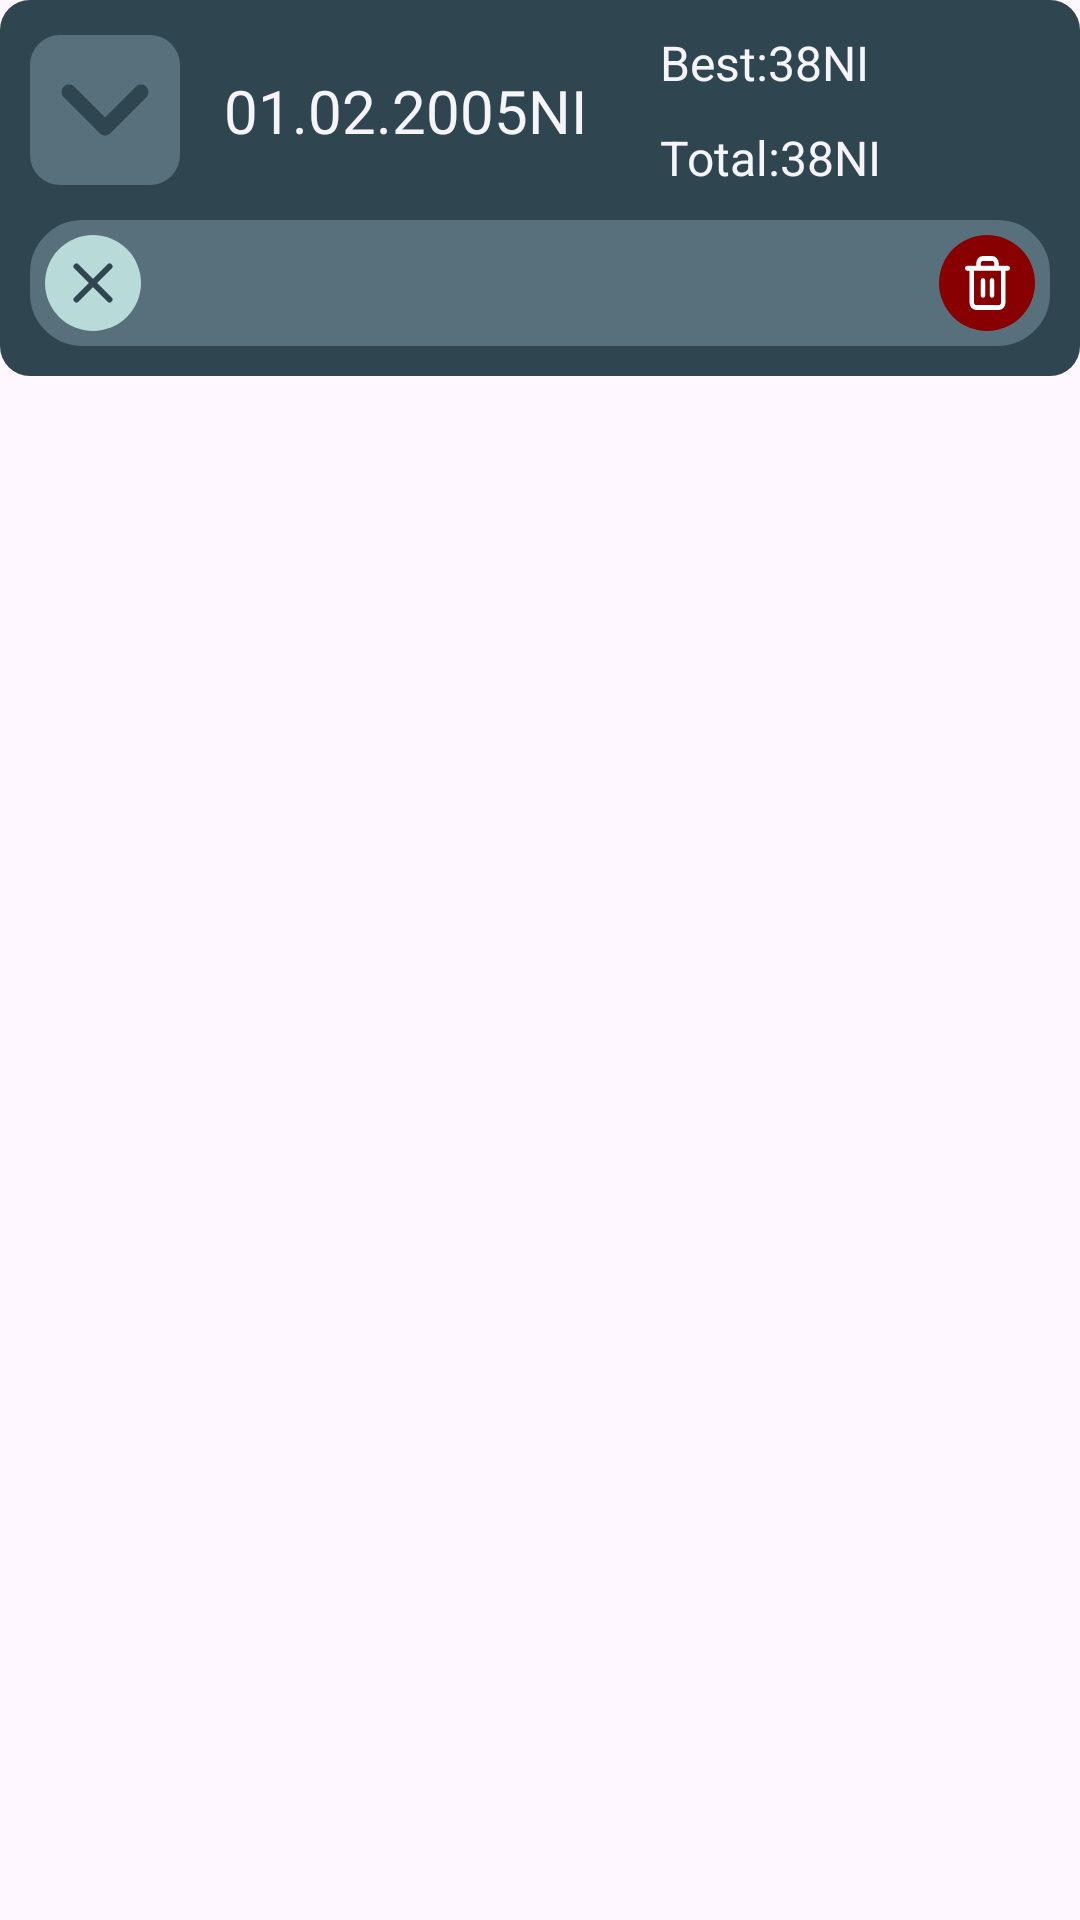

Here is an Android app screen rendered from its layout file. Give the layout XML and the strings, colors and styles it references.
<!-- AndroidManifest.xml: application theme Theme.ActivityLog -->
<!-- res/layout/entries_day_layout.xml -->
<?xml version="1.0" encoding="utf-8"?>
<LinearLayout xmlns:android="http://schemas.android.com/apk/res/android"
    xmlns:app="http://schemas.android.com/apk/res-auto"
    android:layout_margin="10dp"
    android:layout_width="match_parent"
    android:layout_height="wrap_content"
    android:orientation="vertical">


    <LinearLayout
        android:id="@+id/entries_day_header"
        android:layout_width="match_parent"
        android:layout_height="wrap_content"
        android:background="@drawable/ripple_round_corners_10dp_charcoal"
        android:orientation="vertical"
        android:padding="10dp">

        <LinearLayout
            android:layout_width="match_parent"
            android:layout_height="wrap_content"
            android:orientation="horizontal">

            <ImageButton
                android:id="@+id/show_children_toggle"
                android:layout_width="50dp"
                android:layout_height="50dp"
                android:layout_gravity="center"
                android:background="@drawable/ripple_round_corners_10dp_gray"
                android:contentDescription="@string/chevron_down"
                android:padding="0dp"
                android:textColor="@drawable/toggle_button_foreground"
                android:textSize="25sp"
                android:src="@drawable/chevron_down" />

            <View
                android:layout_width="10dp"
                android:layout_height="0dp" />

            <androidx.constraintlayout.widget.ConstraintLayout
                android:layout_width="0dp"
                android:layout_height="wrap_content"
                android:layout_weight="1"
                android:orientation="horizontal"
                android:padding="0dp">

                <TextView
                    android:id="@+id/date_text_view"
                    android:layout_width="0dp"
                    android:layout_height="wrap_content"
                    android:layout_marginEnd="10dp"
                    android:layout_weight="1"
                    android:text="@string/date_not_implemented"
                    android:textAlignment="center"
                    android:textColor="@color/white"
                    android:textSize="20sp"
                    app:layout_constraintBottom_toBottomOf="parent"
                    app:layout_constraintEnd_toStartOf="@id/best_total_layout"
                    app:layout_constraintStart_toStartOf="parent"
                    app:layout_constraintTop_toTopOf="parent" />

                <androidx.constraintlayout.widget.ConstraintLayout
                    android:id="@+id/best_total_layout"
                    android:layout_width="0dp"
                    android:layout_height="wrap_content"
                    android:layout_marginStart="10dp"
                    app:layout_constraintBottom_toBottomOf="parent"
                    app:layout_constraintEnd_toEndOf="parent"
                    app:layout_constraintStart_toEndOf="@id/date_text_view"
                    app:layout_constraintTop_toTopOf="parent">

                    <LinearLayout
                        android:id="@+id/best_linear_layout"
                        android:layout_width="wrap_content"
                        android:layout_height="wrap_content"
                        android:layout_marginBottom="10dp"
                        android:orientation="horizontal"
                        app:layout_constraintBottom_toTopOf="@id/total_linear_layout"
                        app:layout_constraintStart_toStartOf="parent"
                        app:layout_constraintTop_toTopOf="parent">

                        <TextView
                            android:layout_width="wrap_content"
                            android:layout_height="wrap_content"
                            android:text="@string/best"
                            android:textColor="@color/white"
                            android:textSize="16sp" />

                        <TextView
                            android:id="@+id/best_text_view"
                            android:layout_width="wrap_content"
                            android:layout_height="wrap_content"
                            android:text="@string/number_not_implemented"
                            android:textColor="@color/white"
                            android:textSize="16sp" />
                    </LinearLayout>

                    <LinearLayout
                        android:id="@+id/total_linear_layout"
                        android:layout_width="wrap_content"
                        android:layout_height="wrap_content"
                        android:orientation="horizontal"
                        app:layout_constraintBottom_toBottomOf="parent"
                        app:layout_constraintStart_toStartOf="parent"
                        app:layout_constraintTop_toBottomOf="@id/best_linear_layout">

                        <TextView
                            android:layout_width="wrap_content"
                            android:layout_height="wrap_content"
                            android:text="@string/total"
                            android:textColor="@color/white"
                            android:textSize="16sp" />

                        <TextView
                            android:id="@+id/total_text_view"
                            android:layout_width="wrap_content"
                            android:layout_height="wrap_content"
                            android:text="@string/number_not_implemented"
                            android:textColor="@color/white"
                            android:textSize="16sp" />
                    </LinearLayout>
                </androidx.constraintlayout.widget.ConstraintLayout>
            </androidx.constraintlayout.widget.ConstraintLayout>
        </LinearLayout>

        <FrameLayout
            android:layout_marginTop="10dp"
            android:id="@+id/context_menu"
            android:layout_width="match_parent"
            android:layout_height="wrap_content"
            android:background="@drawable/rounded_corners"
            android:backgroundTint="@color/gray"
            android:padding="5dp"
            android:visibility="visible">

            <ImageButton
                android:id="@+id/close_context_menu_button"
                android:layout_width="32dp"
                android:layout_height="32dp"
                android:layout_gravity="start"
                android:background="@drawable/blue_light_round_button"
                android:contentDescription="@string/close"
                android:src="@drawable/x" />

            <LinearLayout
                android:layout_width="wrap_content"
                android:layout_height="wrap_content"
                android:layout_gravity="end"
                android:orientation="horizontal">


                <ImageButton
                    android:id="@+id/delete_button"
                    android:layout_width="32dp"
                    android:layout_height="32dp"
                    android:background="@drawable/warning_round_button"
                    android:contentDescription="@string/delete"
                    android:src="@drawable/trash" />
            </LinearLayout>


        </FrameLayout>

    </LinearLayout>

    <FrameLayout
        android:id="@+id/entries_recycler_view_holder"
        android:layout_width="match_parent"
        android:layout_height="wrap_content"
        android:clipChildren="true"
        android:clipToPadding="true"
        android:visibility="gone">

        <androidx.recyclerview.widget.RecyclerView
            android:id="@+id/entries_recycler_view"
            android:layout_width="match_parent"
            android:layout_height="wrap_content"
            android:background="@drawable/ripple_round_bottom_corners_5dp_gray"
            android:paddingHorizontal="5dp"
            android:paddingTop="5dp" />
    </FrameLayout>
</LinearLayout>
<!-- resources referenced by this layout -->
<resources>
  <color name="gray">#586F7C</color>
  <color name="white">#F4F4F9</color>
  <!-- drawable blue_light_round_button (drawable) -->
  <?xml version="1.0" encoding="utf-8"?>
  <ripple xmlns:android="http://schemas.android.com/apk/res/android"
      android:color="@color/gray">
      <item>
          <shape>
              <solid android:color="@color/blue_light" />
              <corners android:radius="5000dp" />
          </shape>
      </item>
  </ripple>
  <!-- drawable chevron_down (drawable) -->
  <vector xmlns:android="http://schemas.android.com/apk/res/android"
      android:width="30dp"
      android:height="18dp"
      android:viewportWidth="30"
      android:viewportHeight="18">
    <path
        android:pathData="M3,3L15,15L27,3"
        android:strokeLineJoin="round"
        android:strokeWidth="5"
        android:fillColor="#00000000"
        android:strokeColor="#2F4550"
        android:strokeLineCap="round"/>
  </vector>
  <!-- drawable ripple_round_corners_10dp_gray (drawable) -->
  <?xml version="1.0" encoding="utf-8"?>
  <ripple xmlns:android="http://schemas.android.com/apk/res/android"
      android:color="@color/gray">
  
      <item>
          <shape android:shape="rectangle">
              <corners
                  android:topLeftRadius="10dp"
                  android:topRightRadius="10dp"
                  android:bottomLeftRadius="10dp"
                  android:bottomRightRadius="10dp" />
              <solid android:color="@color/gray" />
          </shape>
      </item>
  </ripple>
  <!-- drawable rounded_corners (drawable) -->
  <?xml version="1.0" encoding="utf-8"?>
  <shape xmlns:android="http://schemas.android.com/apk/res/android">
      <solid android:color="@android:color/black" />
  
      <corners android:radius="16dp" />
  
      <stroke
          android:width="3dp"
          android:color="@color/charcoal" />
  </shape>
  <!-- drawable toggle_button_foreground (drawable) -->
  <?xml version="1.0" encoding="utf-8"?>
  <selector xmlns:android="http://schemas.android.com/apk/res/android">
      <item android:state_checked="true" android:color="@color/charcoal" />
      <item android:color="@color/blue_light" />
  </selector>
  <!-- drawable warning_round_button (drawable) -->
  <?xml version="1.0" encoding="utf-8"?>
  <ripple xmlns:android="http://schemas.android.com/apk/res/android"
      android:color="@color/gray">
      <item>
          <shape>
              <solid android:color="#FF880000" />
              <corners android:radius="5000dp" />
          </shape>
      </item>
  </ripple>
  <!-- drawable x (drawable) -->
  <vector xmlns:android="http://schemas.android.com/apk/res/android"
      android:width="14dp"
      android:height="14dp"
      android:viewportWidth="14"
      android:viewportHeight="14">
      <path
          android:pathData="M12.5,1.5L1.5,12.5M1.5,1.5L12.5,12.5"
          android:strokeLineJoin="round"
          android:strokeWidth="2"
          android:fillColor="#00000000"
          android:strokeColor="#2F4550"
          android:strokeLineCap="round" />
  </vector>
  <string name="best">Best: </string>
  <string name="chevron_down" translatable="true">Chevron Down</string>
  <string name="close">Close</string>
  <string name="date_not_implemented" translatable="false">01.02.2005NI</string>
  <string name="delete">Delete</string>
  <string name="number_not_implemented" translatable="false">38NI</string>
  <string name="total">Total: </string>
  <style name="Theme.ActivityLog" parent="Base.Theme.ActivityLog" />
  <color name="blue_light">#B8DBD9</color>
  <color name="charcoal">#2F4550</color>
  <style name="Base.Theme.ActivityLog" parent="Theme.Material3.DayNight.NoActionBar">
          
          
      </style>
</resources>
